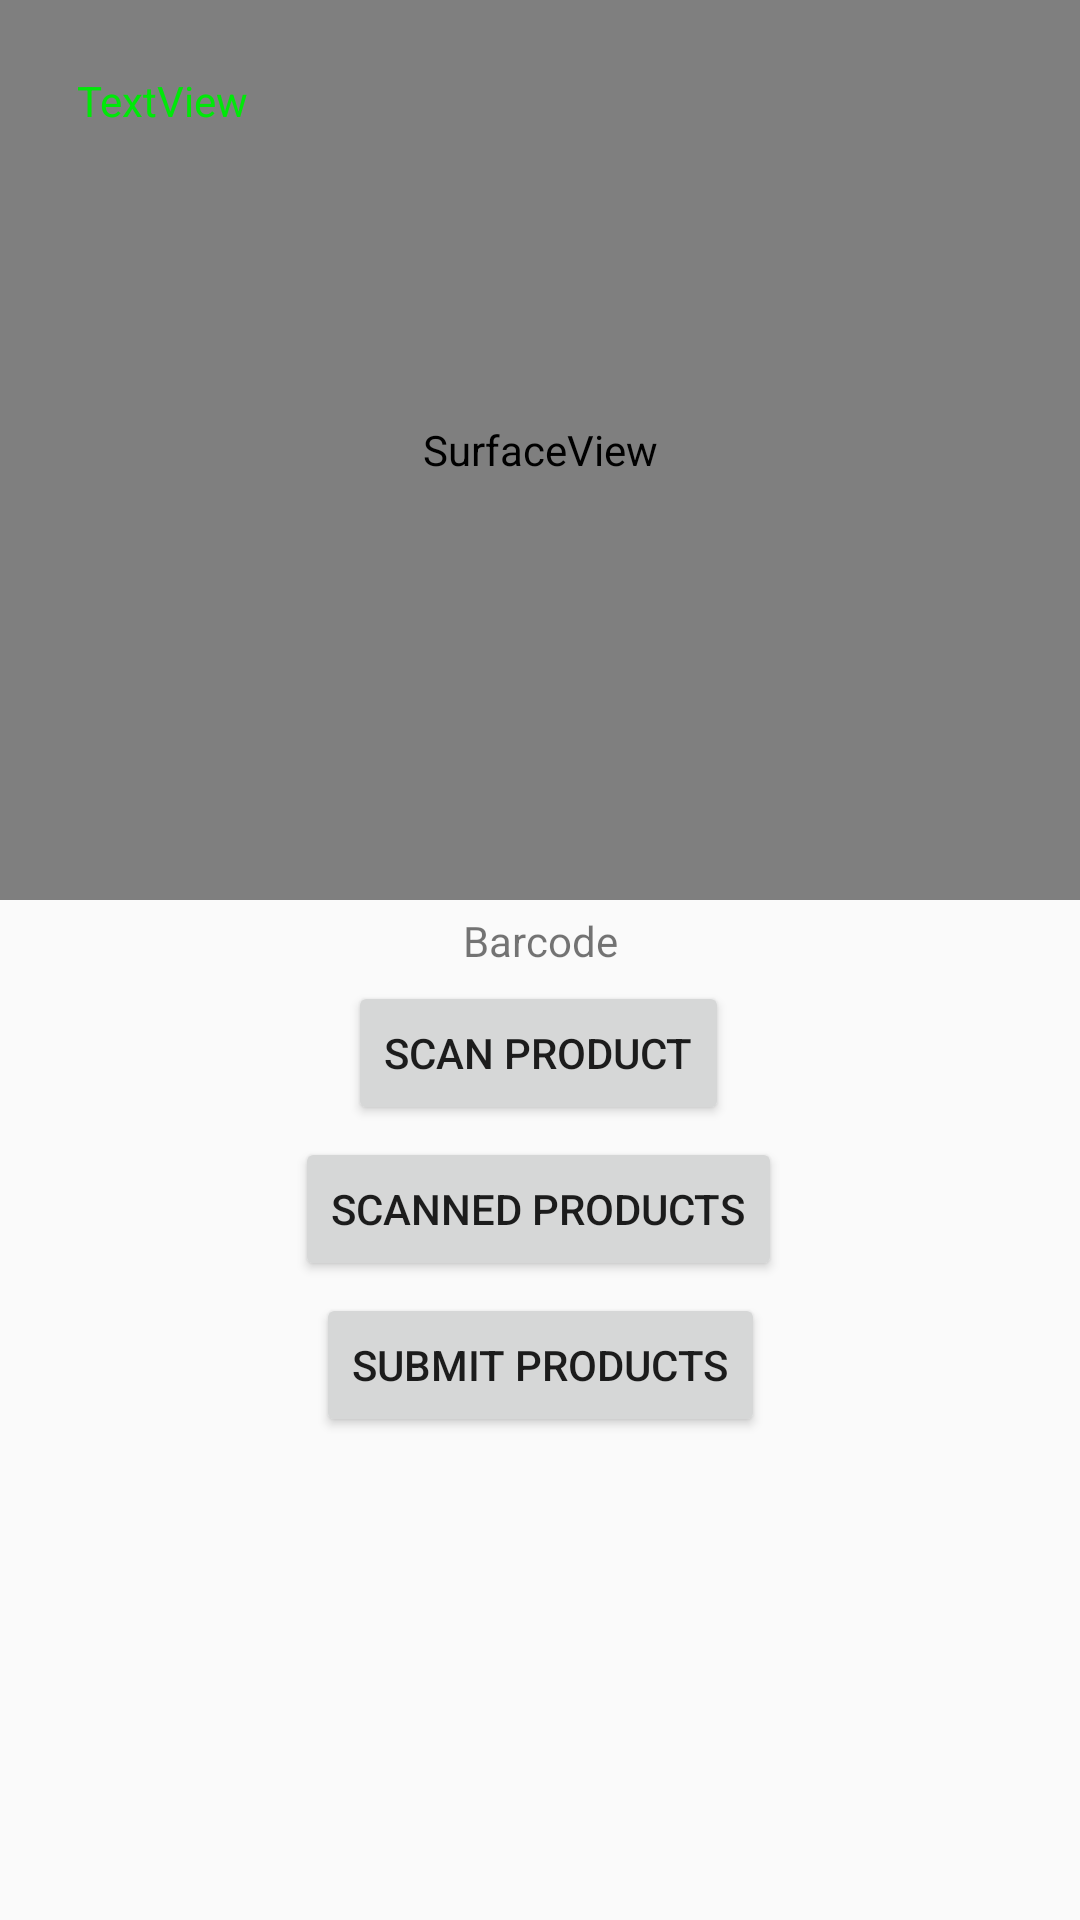

Layout XML and referenced resources for this Android screen:
<!-- AndroidManifest.xml: application theme AppTheme -->
<!-- res/layout/activity_scanner.xml -->
<?xml version="1.0" encoding="utf-8"?>
<androidx.constraintlayout.widget.ConstraintLayout xmlns:android="http://schemas.android.com/apk/res/android"
    xmlns:app="http://schemas.android.com/apk/res-auto"
    xmlns:tools="http://schemas.android.com/tools"
    android:layout_width="match_parent"
    android:layout_height="match_parent"
    tools:context=".Scanner">

    <SurfaceView
        android:id="@+id/camera_view"
        android:layout_width="match_parent"
        android:layout_height="300dp"
        android:background="#00FFFFFF"
        app:layout_constraintTop_toTopOf="parent"
        tools:layout_editor_absoluteX="16dp" />

    <TextView
        android:id="@+id/txtContent"
        android:layout_width="wrap_content"
        android:layout_height="wrap_content"
        android:layout_marginTop="4dp"
        android:text="Barcode"
        app:layout_constraintEnd_toEndOf="parent"
        app:layout_constraintStart_toStartOf="parent"
        app:layout_constraintTop_toBottomOf="@+id/camera_view" />

    <Button
        android:id="@+id/process"
        android:layout_width="wrap_content"
        android:layout_height="wrap_content"
        android:layout_alignParentStart="true"
        android:layout_alignParentTop="true"
        android:layout_marginTop="4dp"
        android:text="Scan product"
        app:layout_constraintEnd_toEndOf="parent"
        app:layout_constraintHorizontal_bias="0.498"
        app:layout_constraintStart_toStartOf="parent"
        app:layout_constraintTop_toBottomOf="@+id/txtContent" />

    <TextView
        android:id="@+id/information"
        android:layout_width="0dp"
        android:layout_height="wrap_content"
        android:layout_marginTop="4dp"
        app:layout_constraintEnd_toEndOf="parent"
        app:layout_constraintHorizontal_bias="0.0"
        app:layout_constraintStart_toStartOf="parent"
        app:layout_constraintTop_toBottomOf="@+id/submit" />

    <Button
        android:id="@+id/submit"
        android:layout_width="wrap_content"
        android:layout_height="wrap_content"
        android:layout_marginTop="4dp"
        android:text="Submit products"
        app:layout_constraintEnd_toEndOf="parent"
        app:layout_constraintStart_toStartOf="parent"
        app:layout_constraintTop_toBottomOf="@+id/scannedList" />

    <TextView
        android:id="@+id/mode"
        android:layout_width="wrap_content"
        android:layout_height="wrap_content"
        android:layout_marginTop="24dp"
        android:background="#00FFFFFF"
        android:text="TextView"
        android:textColor="#00E809"
        app:layout_constraintEnd_toEndOf="parent"
        app:layout_constraintHorizontal_bias="0.085"
        app:layout_constraintStart_toStartOf="parent"
        app:layout_constraintTop_toTopOf="parent" />

    <Button
        android:id="@+id/scannedList"
        android:layout_width="wrap_content"
        android:layout_height="wrap_content"
        android:layout_marginTop="4dp"
        android:text="scanned products"
        app:layout_constraintEnd_toEndOf="parent"
        app:layout_constraintHorizontal_bias="0.497"
        app:layout_constraintStart_toStartOf="parent"
        app:layout_constraintTop_toBottomOf="@+id/process" />

</androidx.constraintlayout.widget.ConstraintLayout>
<!-- resources referenced by this layout -->
<resources>
  <style name="AppTheme" parent="Theme.AppCompat.Light.DarkActionBar">
          
          <item name="colorPrimary">@color/colorPrimary</item>
          <item name="colorPrimaryDark">@color/colorPrimaryDark</item>
          <item name="colorAccent">@color/colorAccent</item>
      </style>
  <color name="colorPrimary">#48B2FF</color>
  <color name="colorPrimaryDark">#48B2FF</color>
  <color name="colorAccent">#48B2FF</color>
</resources>
